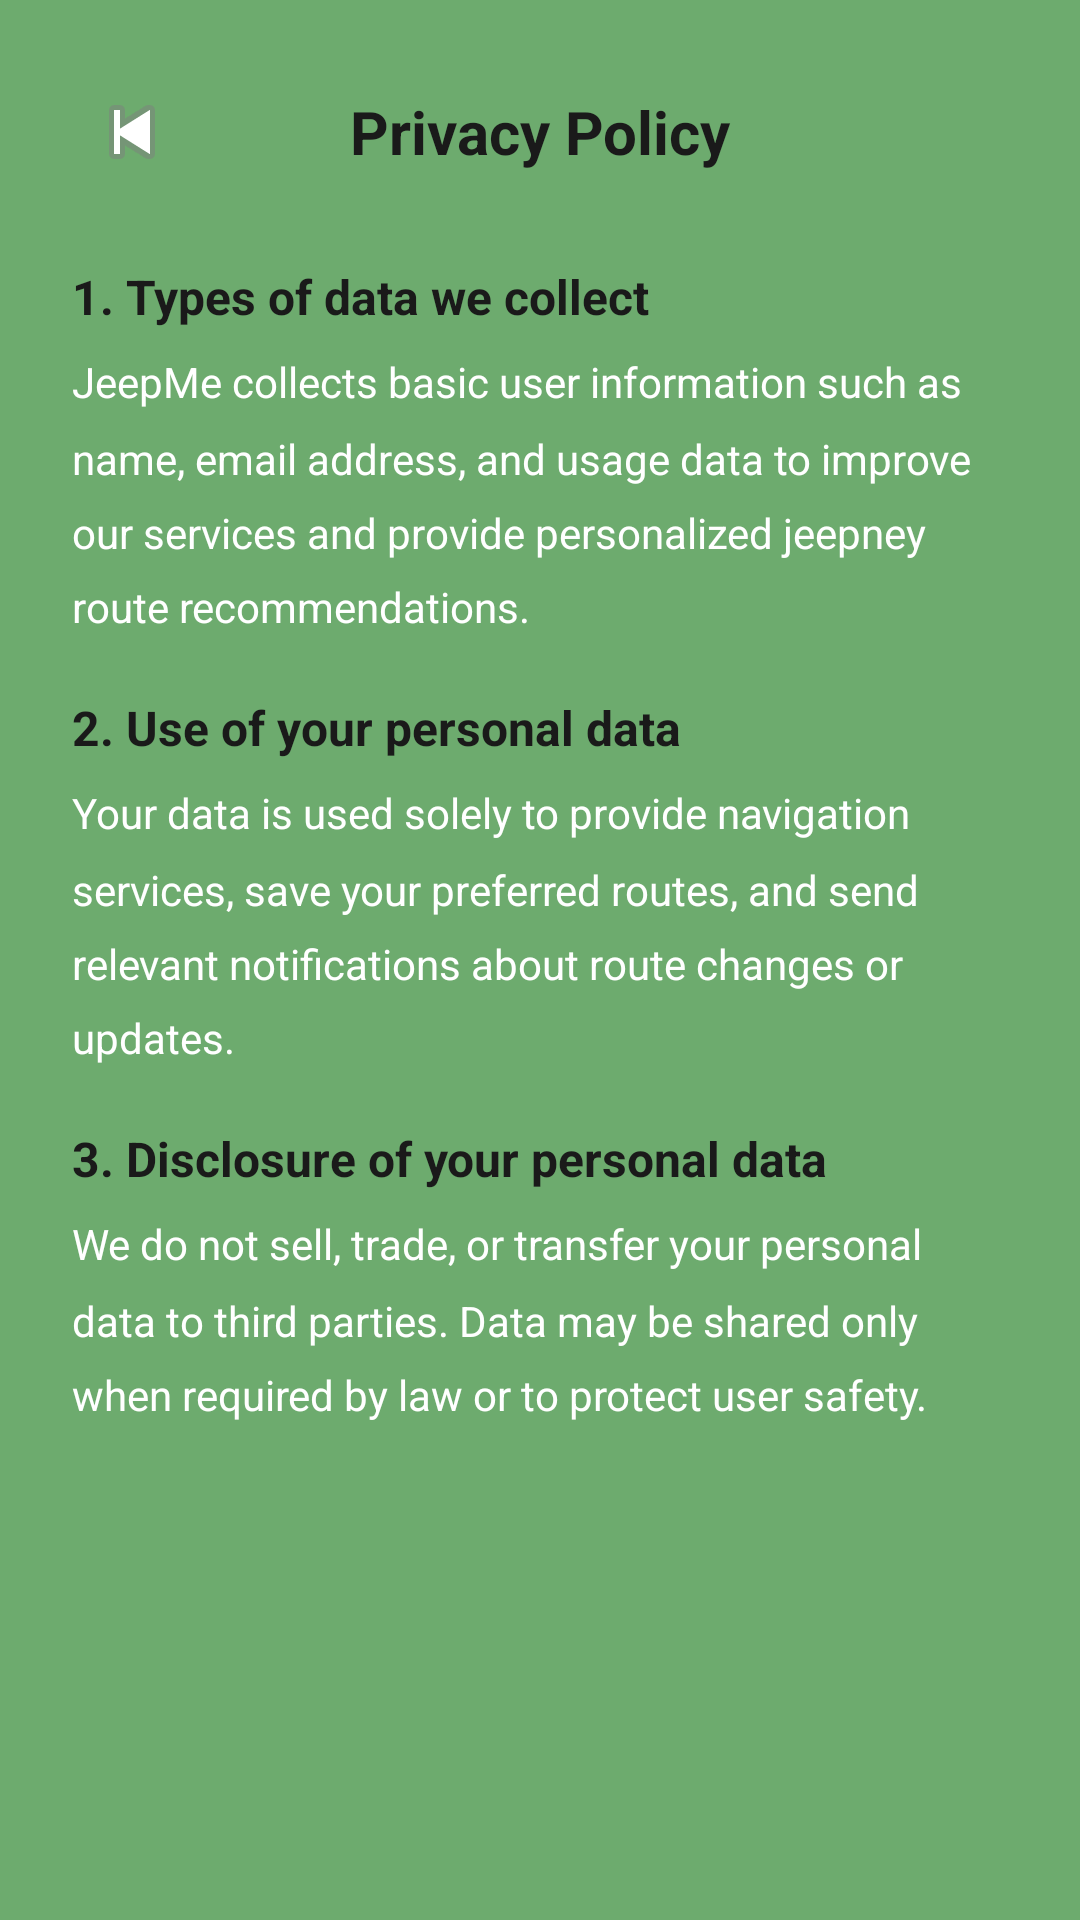

Reconstruct the res/layout file that produces this screen, plus the resources it refers to.
<!-- AndroidManifest.xml: application theme Theme.JeepMe -->
<!-- res/layout/activity_privacy_policy.xml -->
<?xml version="1.0" encoding="utf-8"?>

<LinearLayout xmlns:android="http://schemas.android.com/apk/res/android"
    android:layout_width="match_parent"
    android:layout_height="match_parent"
    android:background="@color/jeepme_green"
    android:orientation="vertical"
    android:padding="24dp">

    
    <LinearLayout
        android:layout_width="match_parent"
        android:layout_height="wrap_content"
        android:orientation="horizontal"
        android:gravity="center_vertical"
        android:layout_marginBottom="24dp">

        <ImageButton
            android:id="@+id/btnBack"
            android:layout_width="40dp"
            android:layout_height="40dp"
            android:src="@android:drawable/ic_media_previous"
            android:background="?attr/selectableItemBackgroundBorderless"/>

        <TextView
            android:layout_width="0dp"
            android:layout_height="wrap_content"
            android:layout_weight="1"
            android:text="Privacy Policy"
            android:textSize="20sp"
            android:textStyle="bold"
            android:textColor="@color/text_dark"
            android:gravity="center"/>

        <View android:layout_width="40dp" android:layout_height="40dp"/>
    </LinearLayout>

    <ScrollView
        android:layout_width="match_parent"
        android:layout_height="match_parent">

        <LinearLayout
            android:layout_width="match_parent"
            android:layout_height="wrap_content"
            android:orientation="vertical">

            <TextView
                android:layout_width="wrap_content"
                android:layout_height="wrap_content"
                android:text="1. Types of data we collect"
                android:textSize="16sp"
                android:textStyle="bold"
                android:textColor="@color/text_dark"
                android:layout_marginBottom="8dp"/>

            <TextView
                android:layout_width="wrap_content"
                android:layout_height="wrap_content"
                android:text="JeepMe collects basic user information such as name, email address, and usage data to improve our services and provide personalized jeepney route recommendations."
                android:textColor="@color/white"
                android:lineSpacingMultiplier="1.5"
                android:layout_marginBottom="20dp"/>

            <TextView
                android:layout_width="wrap_content"
                android:layout_height="wrap_content"
                android:text="2. Use of your personal data"
                android:textSize="16sp"
                android:textStyle="bold"
                android:textColor="@color/text_dark"
                android:layout_marginBottom="8dp"/>

            <TextView
                android:layout_width="wrap_content"
                android:layout_height="wrap_content"
                android:text="Your data is used solely to provide navigation services, save your preferred routes, and send relevant notifications about route changes or updates."
                android:textColor="@color/white"
                android:lineSpacingMultiplier="1.5"
                android:layout_marginBottom="20dp"/>

            <TextView
                android:layout_width="wrap_content"
                android:layout_height="wrap_content"
                android:text="3. Disclosure of your personal data"
                android:textSize="16sp"
                android:textStyle="bold"
                android:textColor="@color/text_dark"
                android:layout_marginBottom="8dp"/>

            <TextView
                android:layout_width="wrap_content"
                android:layout_height="wrap_content"
                android:text="We do not sell, trade, or transfer your personal data to third parties. Data may be shared only when required by law or to protect user safety."
                android:textColor="@color/white"
                android:lineSpacingMultiplier="1.5"/>

        </LinearLayout>
    </ScrollView>
</LinearLayout>
<!-- resources referenced by this layout -->
<resources>
  <color name="jeepme_green">#6DAB6E</color>
  <color name="text_dark">#1A1A1A</color>
  <color name="white">#FFFFFF</color>
  <style name="Theme.JeepMe" parent="Theme.MaterialComponents.Light.NoActionBar">
          <item name="colorPrimary">@color/jeepme_green</item>
          <item name="colorPrimaryVariant">@color/jeepme_green</item>
          <item name="colorOnPrimary">@color/white</item>
          <item name="android:windowBackground">@color/jeepme_green</item>
          <item name="android:statusBarColor">@color/jeepme_green</item>
      </style>
</resources>
